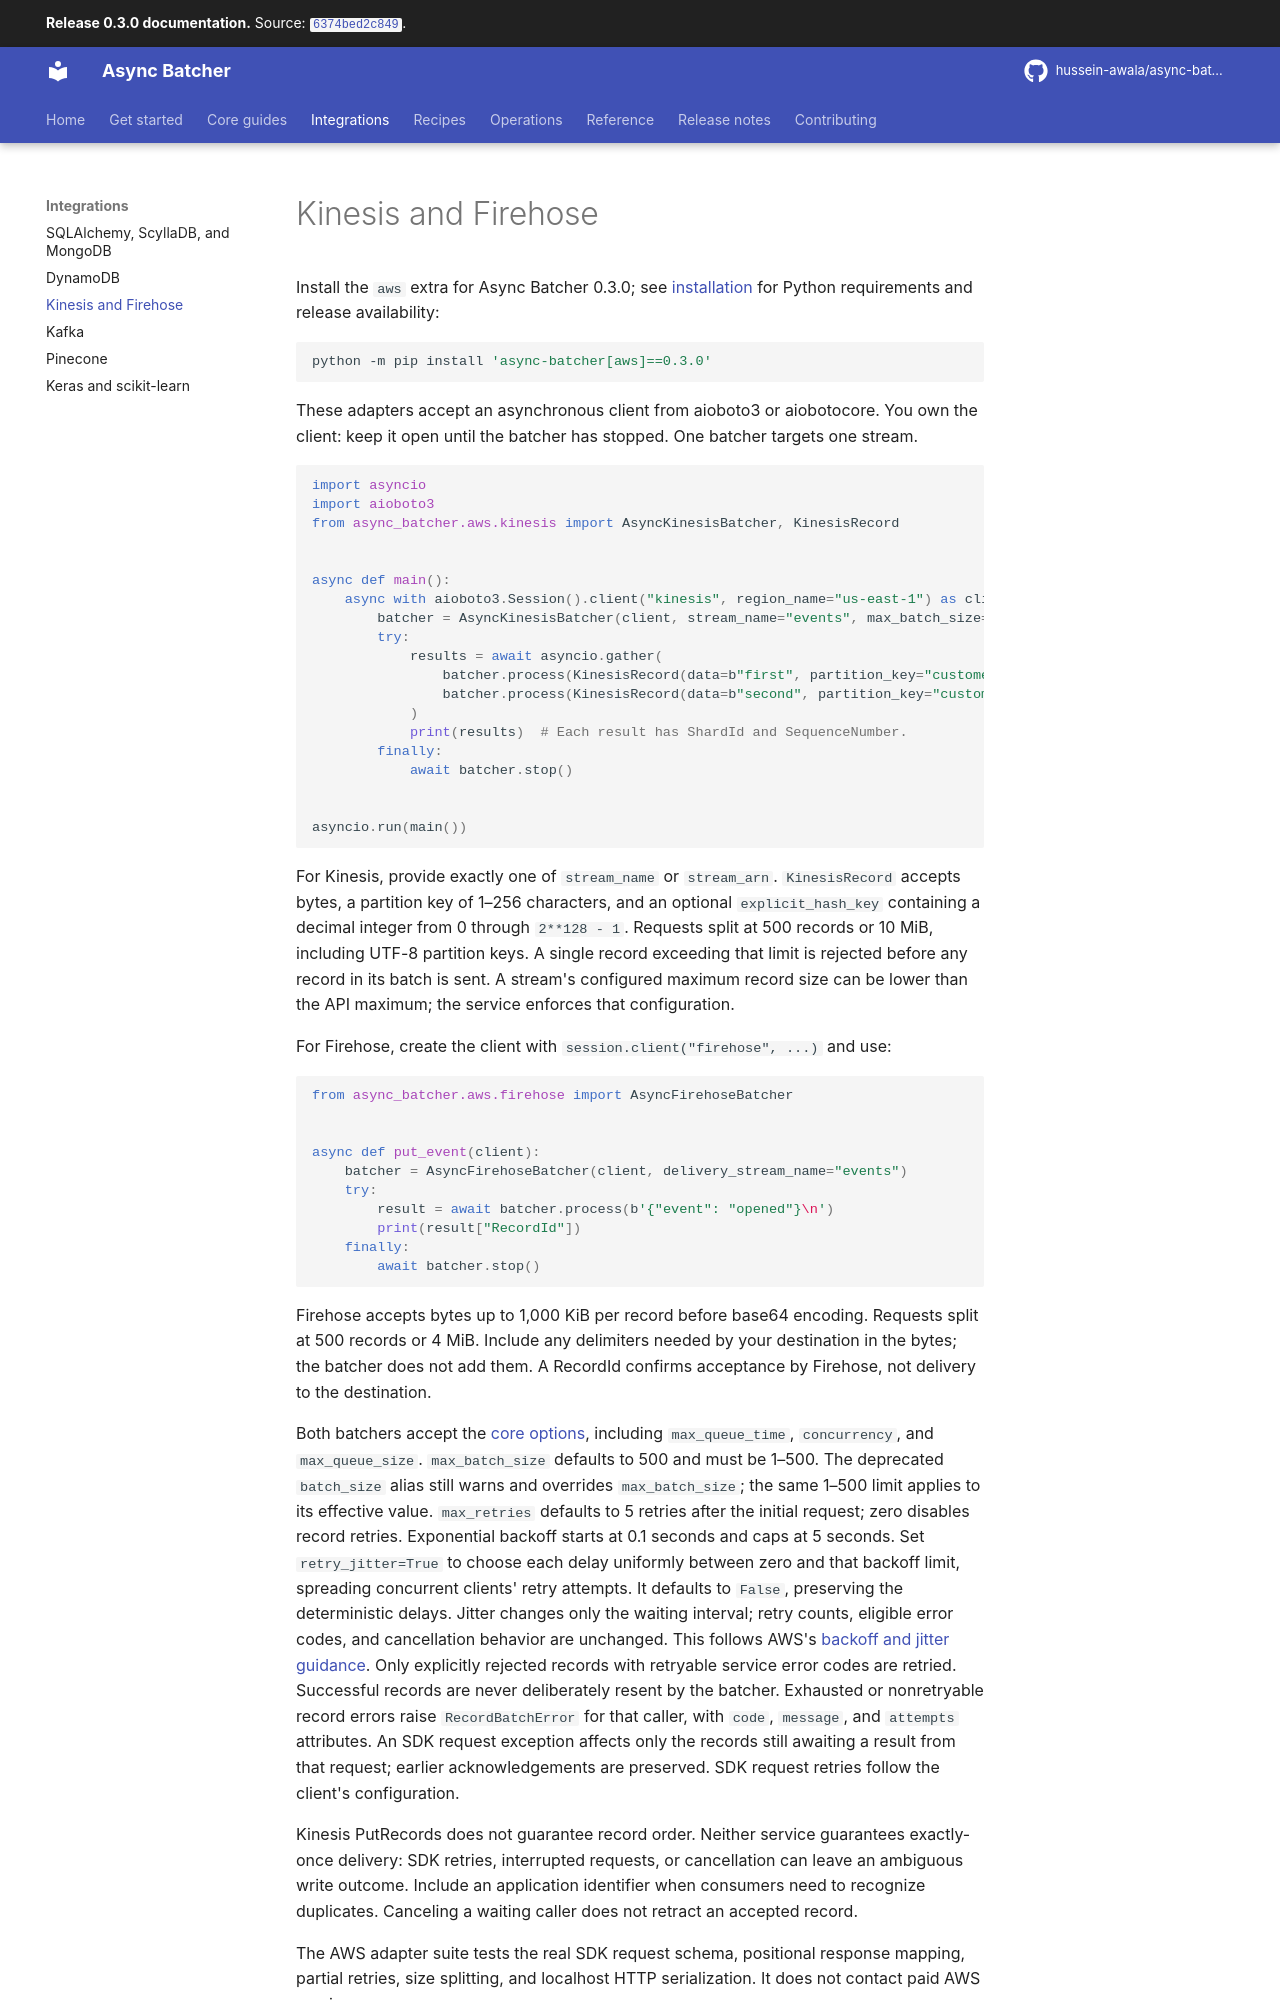

repository: hussein-awala/async-batcher · page: 0.3.0/aws-streams/index.html · generator: mkdocs

# Kinesis and Firehose

Install the `aws` extra for Async Batcher 0.3.0; see [installation](installation.md)
for Python requirements and release availability:

```bash
python -m pip install 'async-batcher[aws]==0.3.0'
```
These adapters accept an asynchronous client from
aioboto3 or aiobotocore. You own the client: keep it open until the batcher has
stopped. One batcher targets one stream.

```python
import asyncio
import aioboto3
from async_batcher.aws.kinesis import AsyncKinesisBatcher, KinesisRecord


async def main():
    async with aioboto3.Session().client("kinesis", region_name="us-east-1") as client:
        batcher = AsyncKinesisBatcher(client, stream_name="events", max_batch_size=100)
        try:
            results = await asyncio.gather(
                batcher.process(KinesisRecord(data=b"first", partition_key="customer-1")),
                batcher.process(KinesisRecord(data=b"second", partition_key="customer-2")),
            )
            print(results)  # Each result has ShardId and SequenceNumber.
        finally:
            await batcher.stop()


asyncio.run(main())
```

For Kinesis, provide exactly one of `stream_name` or `stream_arn`.
`KinesisRecord` accepts bytes, a partition key of 1–256 characters, and an optional
`explicit_hash_key` containing a decimal integer from 0 through `2**128 - 1`.
Requests split at 500 records or 10 MiB, including UTF-8 partition keys. A single
record exceeding that limit is rejected before any record in its batch is sent.
A stream's configured maximum record size can be lower than the API maximum;
the service enforces that configuration.

For Firehose, create the client with `session.client("firehose", ...)` and use:

```python
from async_batcher.aws.firehose import AsyncFirehoseBatcher


async def put_event(client):
    batcher = AsyncFirehoseBatcher(client, delivery_stream_name="events")
    try:
        result = await batcher.process(b'{"event": "opened"}\n')
        print(result["RecordId"])
    finally:
        await batcher.stop()
```

Firehose accepts bytes up to 1,000 KiB per record before base64 encoding. Requests
split at 500 records or 4 MiB. Include any delimiters needed by your destination
in the bytes; the batcher does not add them. A RecordId confirms acceptance by
Firehose, not delivery to the destination.

Both batchers accept the [core options](api.md#configuration), including `max_queue_time`, `concurrency`,
and `max_queue_size`. `max_batch_size` defaults to 500 and must be 1–500.
The deprecated `batch_size` alias still warns and overrides `max_batch_size`; the same 1–500
limit applies to its effective value.
`max_retries` defaults to 5 retries after the initial request; zero disables
record retries. Exponential backoff starts at 0.1 seconds and caps at 5 seconds.
Set `retry_jitter=True` to choose each delay uniformly between zero and that backoff
limit, spreading concurrent clients' retry attempts. It defaults to `False`, preserving
the deterministic delays. Jitter changes only the waiting interval; retry counts, eligible
error codes, and cancellation behavior are unchanged. This follows AWS's
[backoff and jitter guidance](https://aws.amazon.com/builders-library/timeouts-retries-and-backoff-with-jitter/).
Only explicitly rejected records with retryable service error codes are retried.
Successful records are never deliberately resent by the batcher. Exhausted or
nonretryable record errors raise `RecordBatchError` for that caller, with `code`,
`message`, and `attempts` attributes. An SDK request exception affects only the
records still awaiting a result from that request; earlier acknowledgements are
preserved. SDK request retries follow the client's configuration.

Kinesis PutRecords does not guarantee record order. Neither service guarantees
exactly-once delivery: SDK retries, interrupted requests, or cancellation can
leave an ambiguous write outcome. Include an application identifier when
consumers need to recognize duplicates. Canceling a waiting caller does not
retract an accepted record.
